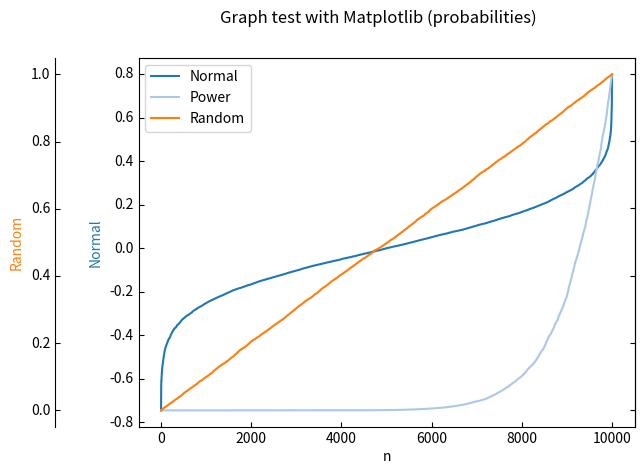

Source code (Python):
#!/usr/bin/env python3
# -*- coding: utf-8 -*-
#
from mpl_toolkits.axes_grid1 import host_subplot
import mpl_toolkits.axisartist
import matplotlib.pyplot as plt
import pandas as pd
import base64
import calendar
import logging
from io import BytesIO
from os import makedirs

log = logging.getLogger(__name__)

'''
    Statics
'''
# Tableau20 colour scheme
def graph():
    pass
graph.colors = ["#1f77b4", "#aec7e8", "#ff7f0e", "#ffbb78", "#2ca02c", "#98df8a", "#d62728",
                "#ff9896", "#9467bd", "#c5b0d5", "#8c564b", "#c49c94", "#e377c2", "#f7b6d2",
                "#7f7f7f", "#c7c7c7", "#bcbd22", "#dbdb8d", "#17becf", "#9edae5"]



'''
    Plot a graph. Variable number of axes, linked (or not). Lots of lovely options.
'''
def multiaxis_graph(x_data, y_data, *args, **kwargs):

    # Pop arguments
    title = kwargs.pop('title', None)            # string
    x_label = kwargs.pop('x_label', None)        # string
    y_label = kwargs.pop('y_label', None)        # string
    y_series = kwargs.pop('y_series', None)      # list of strings
    ylim = kwargs.pop('ylim', None)              # tuple OR list of tuples
    yscale = kwargs.pop('yscale', None)          # list of strings or string        ACCEPTS: [‘linear’ | ‘log’ | ‘logit’ | ‘symlog’]
    plot_func = kwargs.pop('plot_func', None)    # list of strings (function names)
    colors = kwargs.pop('colors', graph.colors)  # list of strings (colours)
    legend = kwargs.pop('legend', None)          # boolean
    twin_x = kwargs.pop('twin_x', None)          # boolean
    twin_y = kwargs.pop('twin_y', None)          # boolean
    savefig = kwargs.pop('savefig', None)        # boolean or str (processed as filename)
    savedir = kwargs.pop('savedir', '.')         # str

    ## Closures
    # Return orientation (left or right) for in-order axis
    def orient(i,flip=0):
        return ("right" if (i+flip)%2 else "left")

    # Offset mapping: 
    # 0=>0, 1=>0, 2=>-50, 3=>50, 4=>-100, 5=>100, 6=>-150, etc
    def offset(i):
        return (offset.multiplier * (i//2)) * ((i%2) + (((i+1)%2))*-1)
    offset.multiplier = 60

    plt.figure()
    host = host_subplot(111, axes_class=mpl_toolkits.axisartist.Axes)
    host.axis["top"].toggle(all=False)

    # Iterate series
    for i in range(0, len(y_data)):
        if twin_x:
            ax = (host if (i==0) else host.twinx())
        elif twin_x and twin_y:
            ax = (host if (i==0) else host.twinx().twiny())
        else:
            ax = host

        label = y_series[i] if y_series is not None else ''

        if i>1 and twin_x and not twin_y:
            new_ax = ax.get_grid_helper().new_fixed_axis
            ax.axis[orient(i)] = new_ax(loc=orient(i), axes=ax, offset=(offset(i), 0))
            ax.axis[orient(i)].toggle(all=True) 
            ax.axis[orient(i,1)].toggle(all=False)

        if plot_func and plot_func[i] == 'vlines':
            p = ax.vlines(x_data[i] if type(x_data) is list else x_data, 
                          [0], 
                          y_data[i]*20, 
                          label=label, 
                          color=colors[i%len(colors)], 
                          zorder=-1, lw=5,
                          **kwargs)

            ax.set_ylim(0,1)
            ax.axis[orient(i)].toggle(all=False)

        else:
            p, = ax.plot(x_data[i] if type(x_data) is list else x_data, 
                         y_data[i], label=label, color=colors[i%len(colors)], 
                         **kwargs)

            for t in ax.get_yticklabels():             # This doesn't work and I don't know why.
                t.set_color(colors[i%len(colors)])     #p.get_color())

            if ylim:     # Accept either a list or a tuple for ylim
                if type(ylim) is tuple:
                    ax.set_ylim(*ylim)
                elif (type(ylim) is list) and (ylim[i] is not None):
                    ax.set_ylim(*ylim[i])

            if yscale:
                if type(yscale) is list:
                    ax.set_yscale(yscale[i])
                elif type(yscale) is str:
                    ax.set_yscale(yscale)

        if not twin_y:
            ax.axis[orient(i)].label.set_color(colors[i%len(colors)])     #p.get_color())
            ax.set_ylabel(label)

    if title:
        t = plt.suptitle(title)
        #t.set_fontsize(t.get_fontsize()+8)

    if x_label:
        host.set_xlabel(x_label)

    if y_label:
        host.set_ylabel(y_label)

    if legend:
        plt.legend()

    plt.draw()

    if savefig:
        handle=None
        if type(savefig) is str: 
            makedirs(savedir, exist_ok=True)
            handle = "{0}/{1}".format(savedir, title if (type(savefig) is bool) else savefig)
        else:
            handle = BytesIO()

        plt.savefig(
            handle,
            format='svg',
            transparent=True,
            #bbox_inches='tight',
            pad_inches=0)

        handle.seek(0)
        return base64.b64encode(handle.getvalue()).decode('utf-8').replace('\n', '')
    else:
        plt.show()



'''
    Plot a series as weekly views using subplots
'''
def weekly_graph(dfs, series, y_label, t_start, t_end, **kwargs):

    # Argument sanity check
    if t_end - t_start > pd.Timedelta('6 days'):
        raise ValueError( "Date range passed is > 1 week: {0} to {1}".format(t_start, t_end) )

    rows=4
    cols=2
    colors = kwargs.pop('colors', graph.colors)
    # Eight subplots, returned as a 2-d array
    fig, axarr = plt.subplots(rows, cols, sharey=True)
    fig.subplots_adjust(hspace=0, wspace=0)
    fig.autofmt_xdate()

    from matplotlib.ticker import MaxNLocator
    plt.gca().yaxis.set_major_locator(MaxNLocator(prune='both'))

    log.info( "{0: <8} - {1} to {2}".format(series, str(t_start), str(t_end)) )

    i=1
    for day in pd.date_range(t_start, t_end, freq='D', normalize=True):
        start, end = (day, (day + pd.Timedelta('1 day')))
        row, col = (i//cols, i%cols)
        ax = axarr[row, col]

        # Pandas Data
        x_data = [ dfs[i].loc[start:end,].index for i in dfs ]
        y_data = [ dfs[i].loc[start:end, series].values for i in dfs ]

        # Ignore days with one value (e.g. fetch interface returns 23:59:58 from the previous day)
#        if sum( [len(x) for x in x_data] ) <= len( x_data ):
#            log.debug("Skipping {0} as not enough data".format(t_start))
#            continue

        log.debug( "Graphing {0} in cell {1} @{2},{3}".format(t_start, i, row, col) )

        for j in range(0, len(y_data)):
            #log.debug(str(j) +','+ str(len(x_data)) +','+ str(len(y_data))+','+ str(row)+','+ str(col))
            ax.plot(x_data[j], y_data[j], color=colors[j%len(colors)])

        # Force 24h graph time period
        ax.set_xlim(start, end)

        ax.set_title(
            #'Axis [{0},{1}]'.format(row, col), 
            "{0} {1}".format(calendar.day_abbr[start.dayofweek], start.date().strftime('%d %b')),
            loc='left', x=0.05, y=0.80)

        ax.grid(alpha=0.25)

        #ax.text(3, 2, 'hiya')
        i+=1

    # Fine-tune figure
    # Set labels on left column plots y-axis
    for row in range(0,(rows)):
        axarr[row, 0].set_ylabel(y_label)

        for col in range(0,(cols)):
            axarr[row, col].tick_params(
                axis='both',       # changes apply to both axis
                which='both',      # both major and minor ticks are affected
                bottom='off',      # ticks along the bottom edge are off
                top='off',         # ticks along the top edge are off
                left='off',
                right='off',
                labelbottom='on')  # labels along the bottom edge are on

    # Plot a legend inside the upper leftmost figure
    leg = plt.figlegend(
        handles=axarr[0, 1].lines,
        labels=list(dfs.keys()),
        loc='upper left',
        bbox_to_anchor = (0.13,-0.1,1,1),
        bbox_transform = plt.gcf().transFigure,
        ncol=3,
        labelspacing=0.5,
        columnspacing=0.25,
        markerscale=2,
        frameon=False)
    plt.setp(leg.get_lines(), linewidth=1.5)      # the legend linewidth

    # Output to buffer using savefig
    output = BytesIO()
    plt.savefig(
        output,
        format='svg',
        transparent=True,
        bbox_inches='tight',
        pad_inches=0.1)

    output.seek(0)
    b64 = base64.b64encode(output.getvalue()).decode('utf-8').replace('\n', '')

    # Explicitly close plot to stop ipython complaining about memory
    # (this also stops ipython displaying plots, but who cares)
    fig.clf()
    plt.close()

    return b64


'''
    Alias of weekly_graph() which expands a tuple to the arguments:
        dfs, series, y_label, t_start, t_end:
'''
def plot_weekly(t):
    return weekly_graph(*t)


'''
    Test operation
'''
def test():
    import numpy as np
    n=10000

    multiaxis_graph(np.array(range(0,n)),
        [ np.sort(np.random.normal(0, 0.2, size=n)),
          np.sort(np.random.power(0.1, size=n)),
          np.sort(np.random.random(size=n)) ],
        x_label="n",
        title="Graph test with Matplotlib (probabilities)",
        y_series=["Normal", "Power", "Random"],
        twin_x=True, legend=True)


if __name__ == "__main__":
    logging.basicConfig(level=logging.DEBUG)

    strh = logging.StreamHandler()
    strh.setLevel(logging.DEBUG)
    log.addHandler(strh)

    test()
